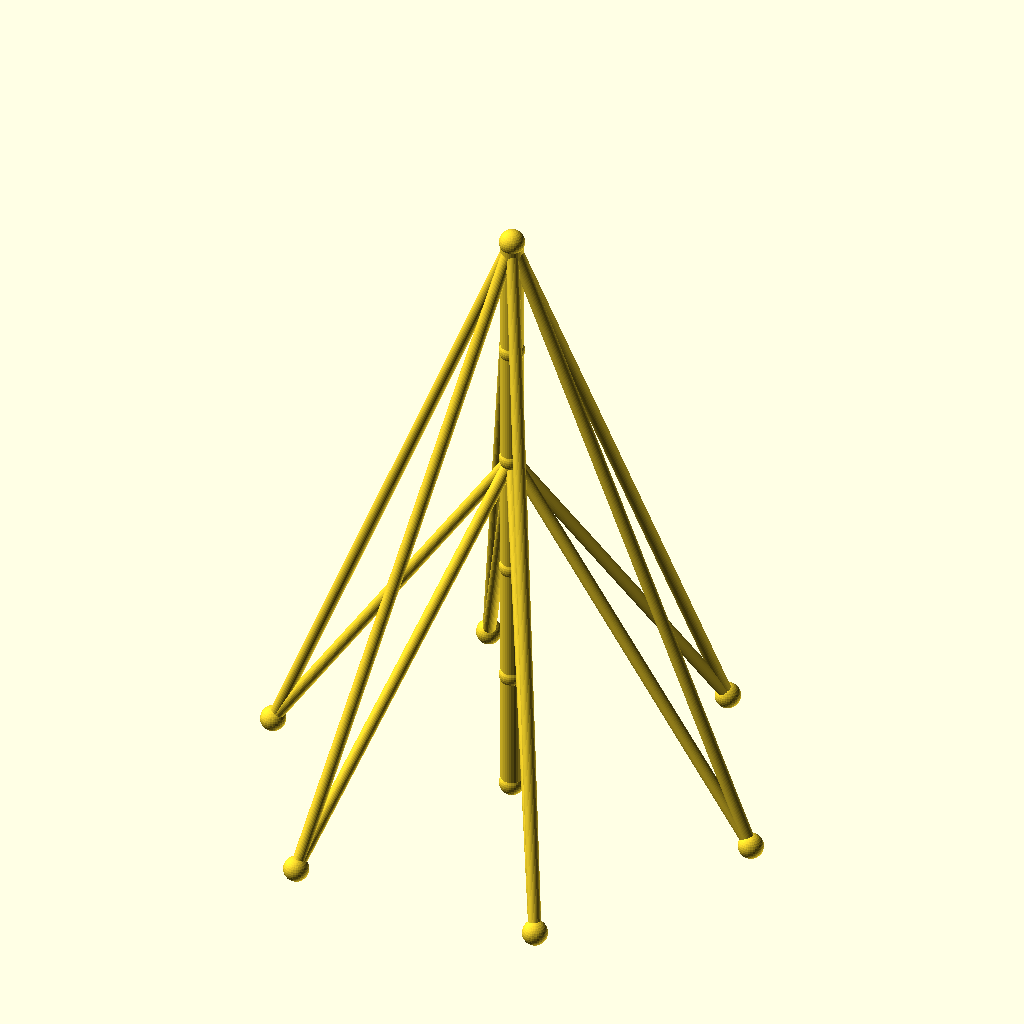
Cell 1: the model at its default parameters.
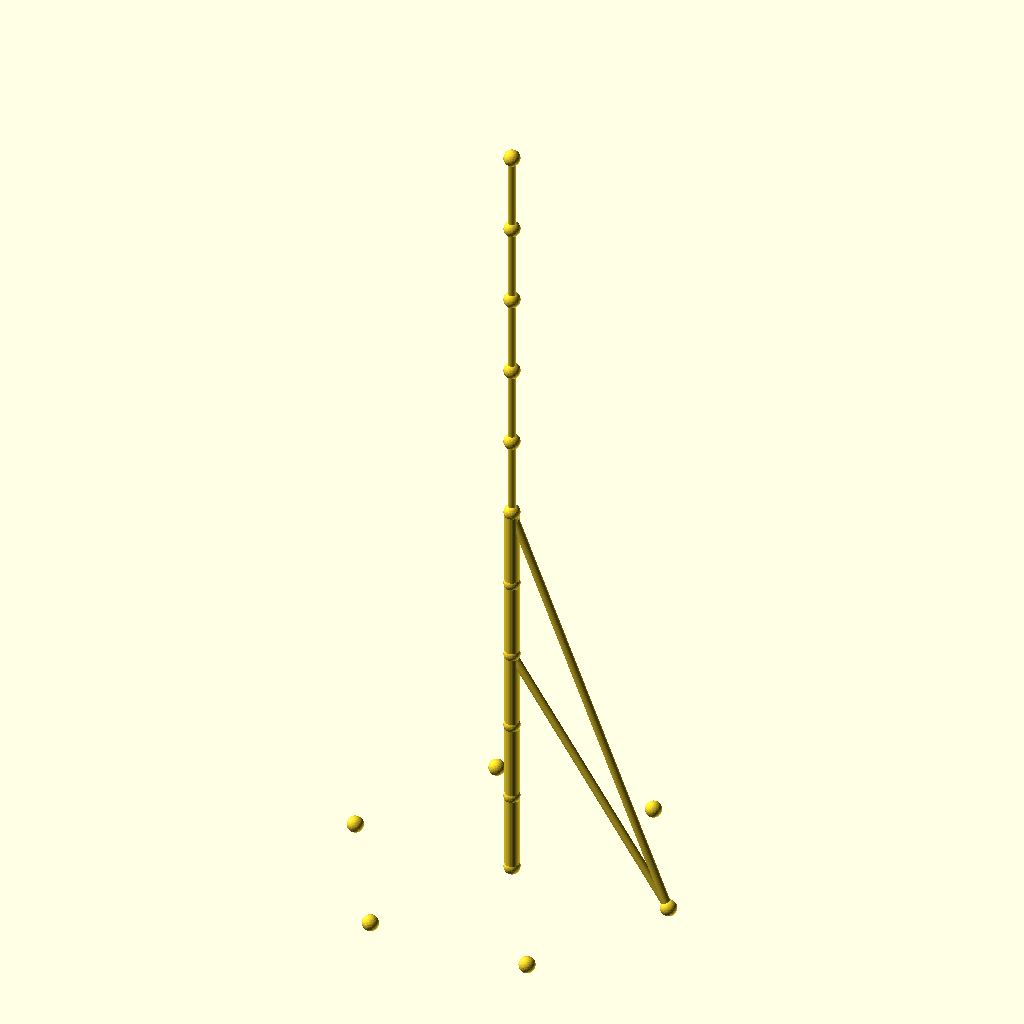
Cell 2 — sections set to 10, the other parameters unchanged.
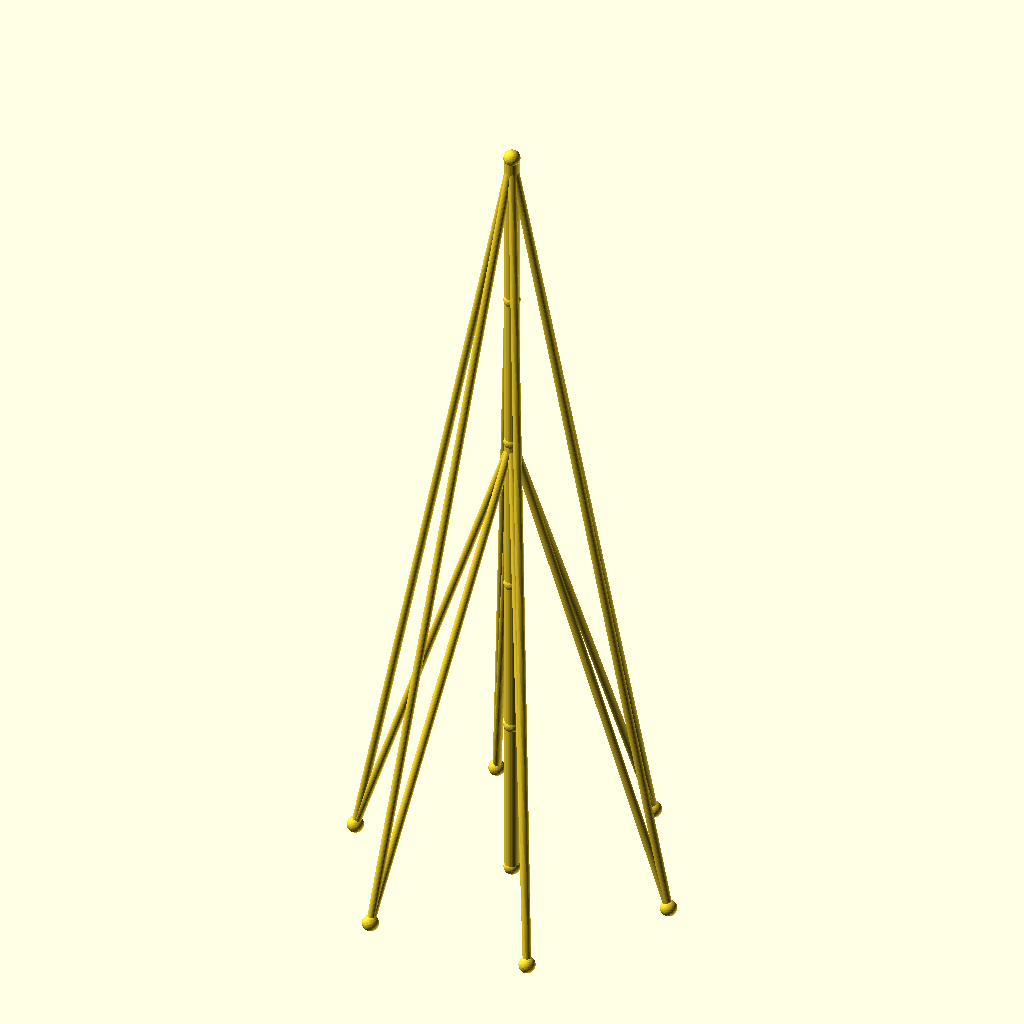
Cell 3: the same model with seg_h = 80.
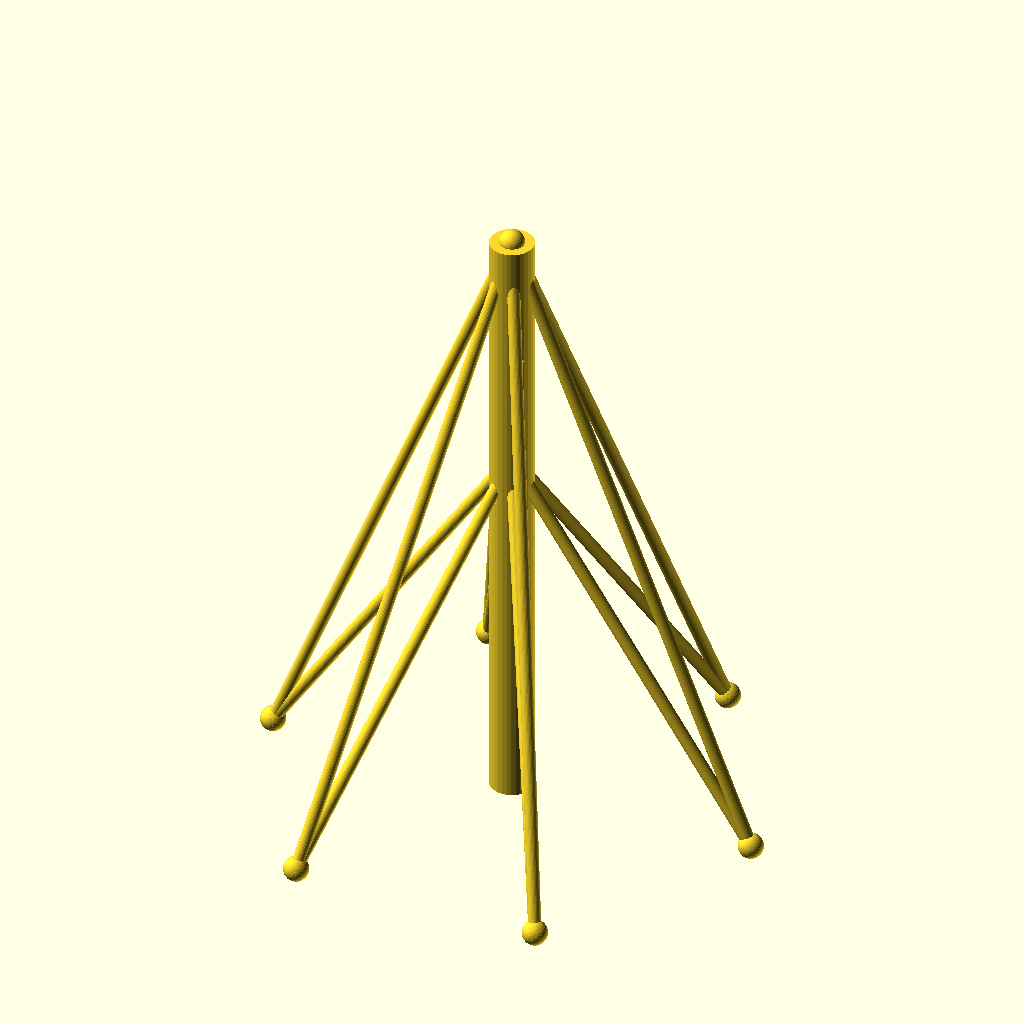
Cell 4 — mast_r set to 7, the other parameters unchanged.
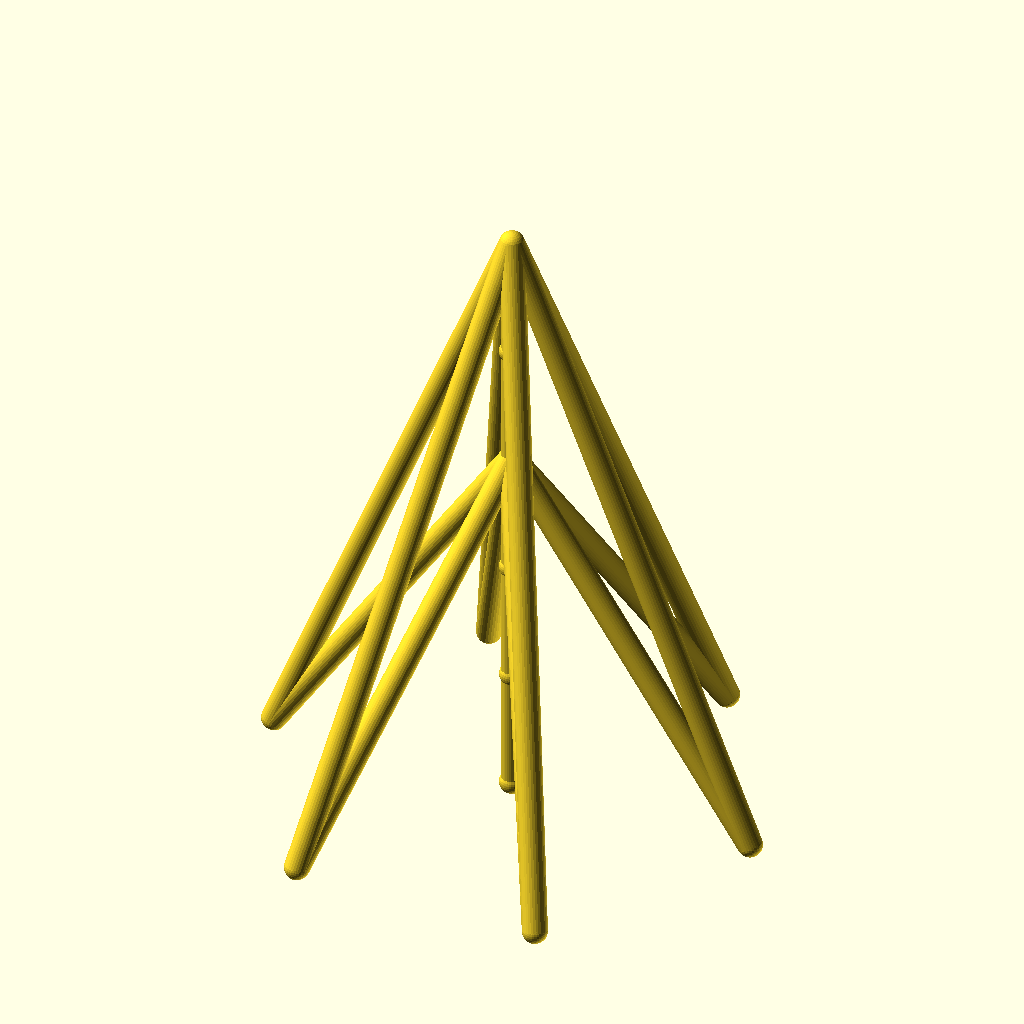
Cell 5: the same model with guy_r = 4.
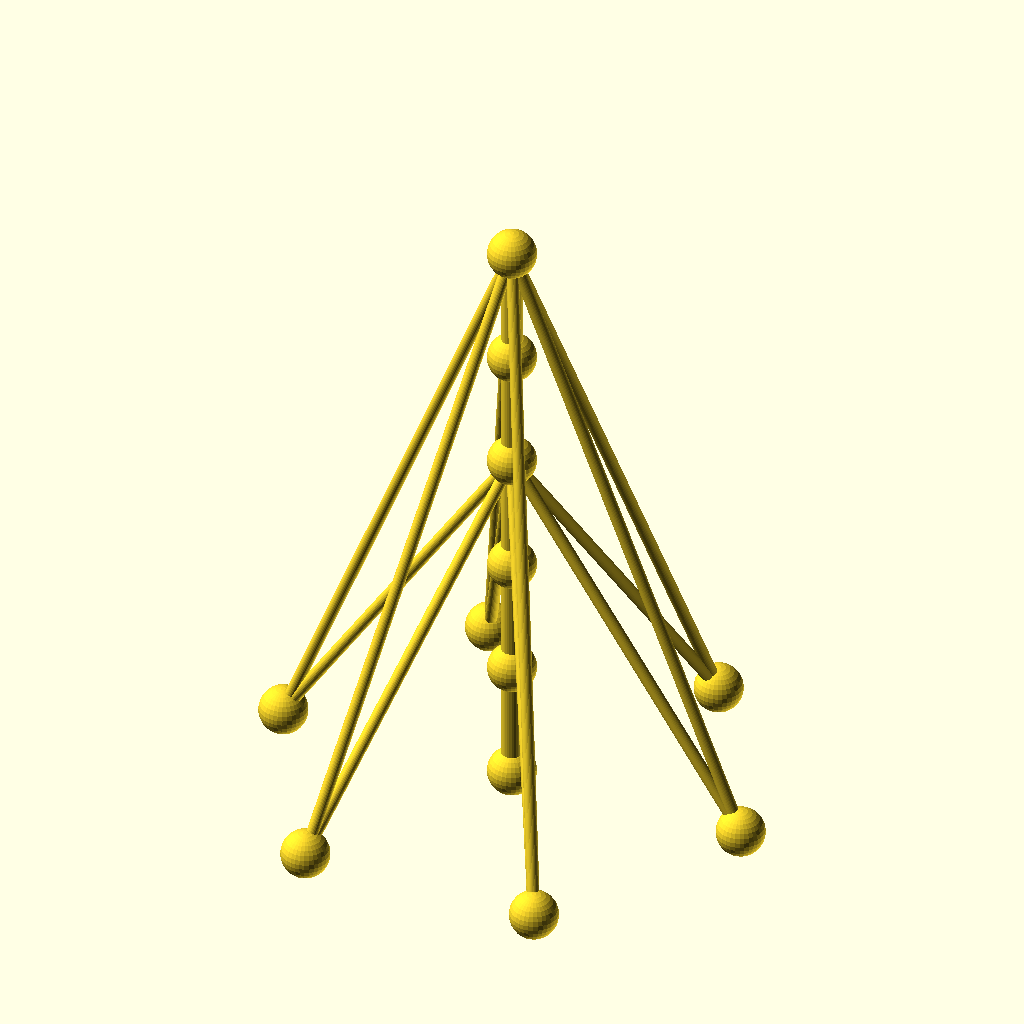
Cell 6: the same model with joint_r = 8.
All cells are drawn from the same view direction (rotation 55°, 0°, 25°, orthographic, colour scheme Cornfield), but the view is re-fitted for each cell, so position and scale can differ between cells as well as the parameter.
Source of the model, optional_data/data/wire2/guymasts/scene_0131.scad:
$fn = 32;

// ----------------------------------------------------------------------
// Guyed mast: 5 sections of 40 mm, 6 anchors on R80
// ----------------------------------------------------------------------

// --- parameters (mm) ---
sections = 5;             // number of mast sections
seg_h = 40;               // section height
mast_r = 3.5;             // mast member radius
guy_r = 2;                // guy wire radius
joint_r = 4;              // joint ball radius
anchors_n = 6;            // number of ground anchors
anchor_r = 80;            // anchor ring radius
anchor_step = 60;         // angle between anchors, degrees
anchor_a0 = 0;            // angle of the first anchor, degrees
tiers = 2;                // number of guy tiers
guy_h_5 = 200;            // guy tier height (section 5)
guy_h_3 = 120;            // guy tier height (section 3)
fit_tol = 0.1;            // declared fit tolerance (prompt contract)
free_tol = 0.5;           // declared free tolerance (prompt contract)

bbox_x = anchor_r * (cos(anchor_a0 + 0 * anchor_step) - cos(anchor_a0 + 3 * anchor_step)) + 2 * joint_r;  // overall X, joints included
bbox_y = anchor_r * (sin(anchor_a0 + 2 * anchor_step) - sin(anchor_a0 + 5 * anchor_step)) + 2 * joint_r;  // overall Y, joints included
bbox_z = sections * seg_h + 2 * joint_r;  // overall Z, joints included
mast_d = 2 * mast_r;  // mast trunk diameter
guy_d = 2 * guy_r;  // guy wire diameter
joint_d = 2 * joint_r;  // joint ball diameter
nodes = concat([for (i = [0 : sections]) [0, 0, i * seg_h]], [for (k = [0 : anchors_n - 1]) [anchor_r * cos(anchor_a0 + k * anchor_step), anchor_r * sin(anchor_a0 + k * anchor_step), 0]]);

module member(a, b, r) {
  /* round stock from joint a to joint b, ends buried in the joint balls */
  d = b - a;
  length = norm(d);
  translate(a) rotate([0, acos(d[2] / length), atan2(d[1], d[0])])
    cylinder(h = length, r = r);
}

module joint(p, r) {
  /* ball at the joint centre, fatter than every member meeting there */
  translate(p) sphere(r = r);
}

/* members - each call is one graph edge */
member(nodes[0], nodes[1], mast_r);
member(nodes[1], nodes[2], mast_r);
member(nodes[2], nodes[3], mast_r);
member(nodes[3], nodes[4], mast_r);
member(nodes[4], nodes[5], mast_r);
member(nodes[5], nodes[6], guy_r);
member(nodes[5], nodes[7], guy_r);
member(nodes[5], nodes[8], guy_r);
member(nodes[5], nodes[9], guy_r);
member(nodes[5], nodes[10], guy_r);
member(nodes[5], nodes[11], guy_r);
member(nodes[3], nodes[6], guy_r);
member(nodes[3], nodes[7], guy_r);
member(nodes[3], nodes[8], guy_r);
member(nodes[3], nodes[9], guy_r);
member(nodes[3], nodes[10], guy_r);
member(nodes[3], nodes[11], guy_r);

/* joint balls */
for (p = nodes) joint(p, joint_r);
Parameter table extracted from the source (name, type, default, range or options):
sections: number, default 5
seg_h: number, default 40
mast_r: number, default 3.5
guy_r: number, default 2
joint_r: number, default 4
anchors_n: number, default 6
anchor_r: number, default 80
anchor_step: number, default 60
anchor_a0: number, default 0
tiers: number, default 2
guy_h_5: number, default 200
guy_h_3: number, default 120
fit_tol: number, default 0.1
free_tol: number, default 0.5
